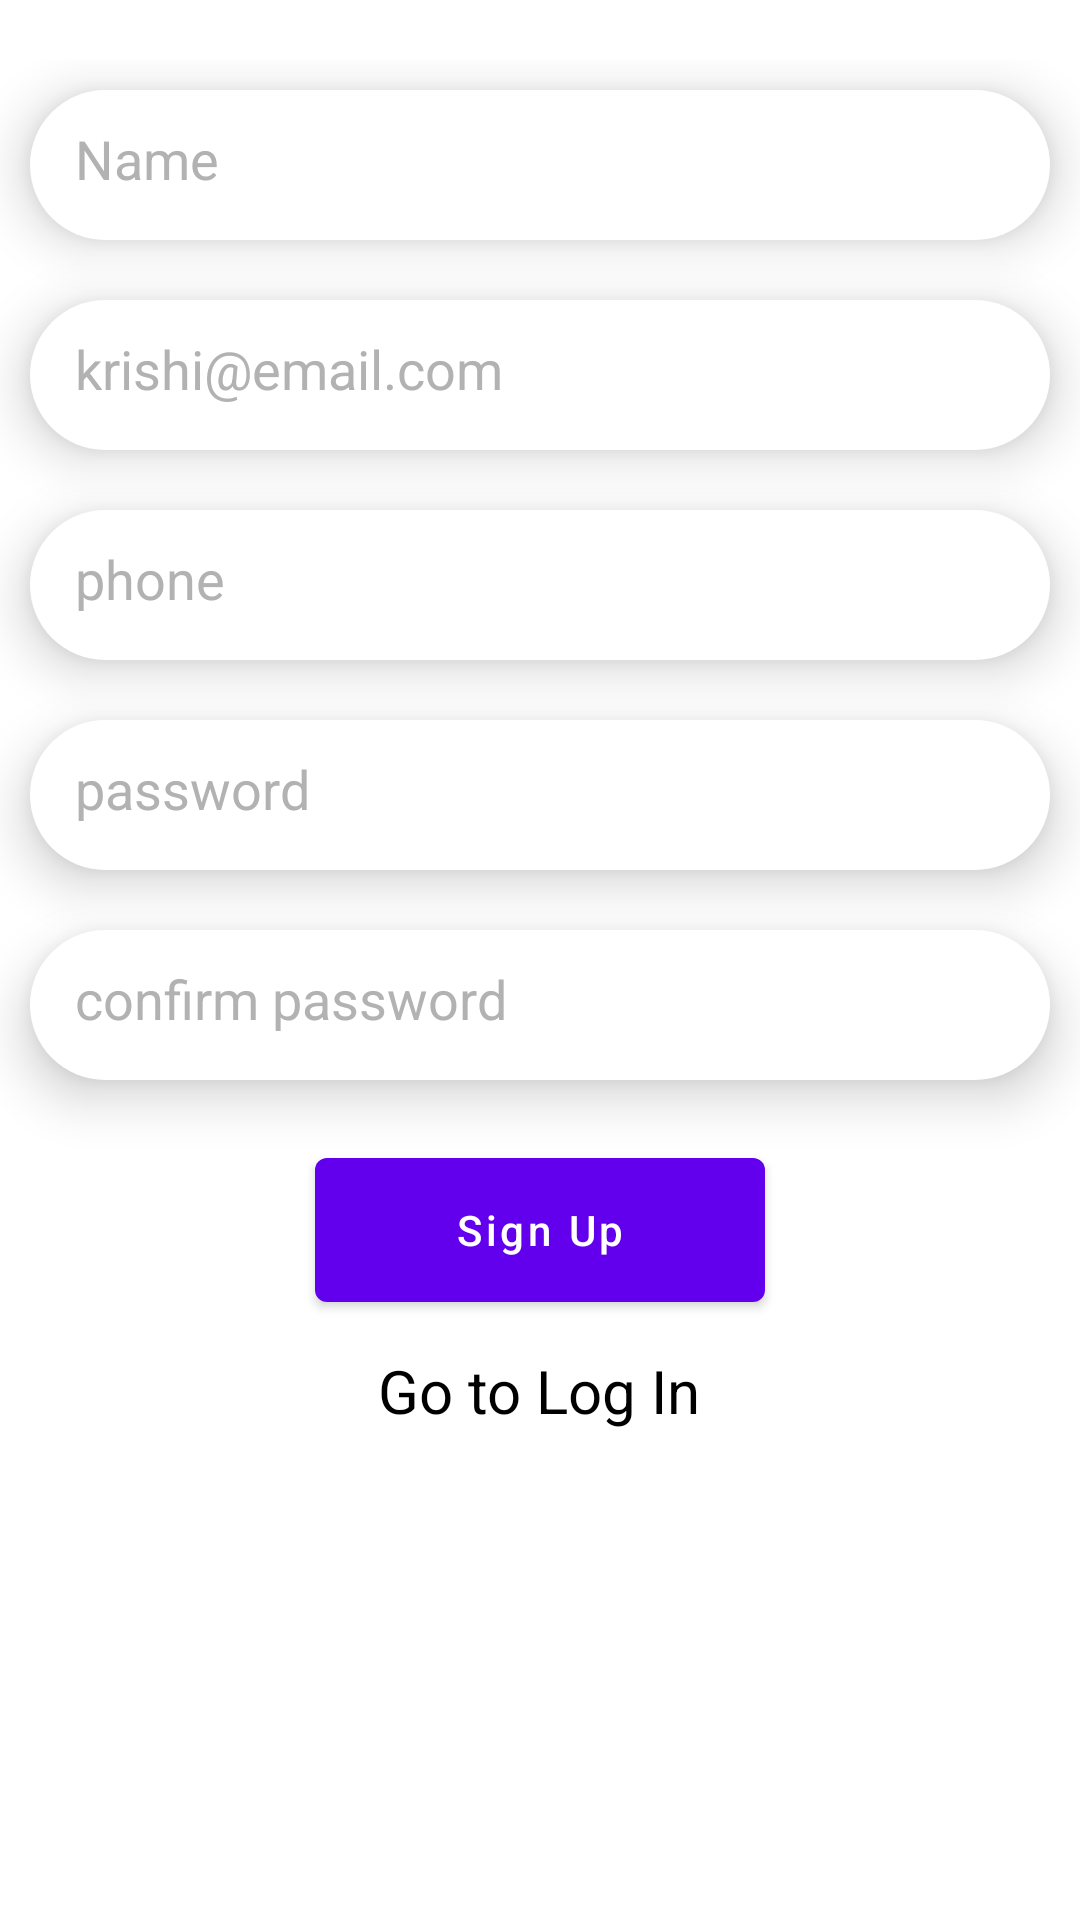

Layout XML and referenced resources for this Android screen:
<!-- AndroidManifest.xml: application theme Theme.Major -->
<!-- res/layout/activity_sign_up.xml -->
<?xml version="1.0" encoding="utf-8"?>
<LinearLayout xmlns:android="http://schemas.android.com/apk/res/android"
    xmlns:app="http://schemas.android.com/apk/res-auto"
    xmlns:tools="http://schemas.android.com/tools"
    android:layout_width="match_parent"
    android:layout_height="match_parent"
    android:orientation="vertical"
    tools:context=".SignUpActivity">

    <ScrollView
        android:layout_width="match_parent"
        android:layout_height="match_parent">

        <LinearLayout
            android:layout_width="match_parent"
            android:layout_height="match_parent"
            android:orientation="vertical"
            android:layout_marginTop="20dp"
            >

            <EditText
                android:layout_width="match_parent"
                android:layout_height="50dp"
                android:hint="Name"
                android:layout_margin="10dp"
                android:background="@drawable/rectangle"
                android:drawableLeft="@drawable/ic_baseline_person_24"
                android:padding="15dp"
                android:textColorHint="@color/light_grey"
                android:drawablePadding="10dp"
                android:inputType="textEmailAddress"
                android:elevation="10dp"
                />

            <EditText
                android:layout_width="match_parent"
                android:layout_height="50dp"
                android:hint="krishi@email.com"
                android:layout_margin="10dp"
                android:background="@drawable/rectangle"
                android:drawableLeft="@drawable/ic_baseline_person_24"
                android:padding="15dp"
                android:textColorHint="@color/light_grey"
                android:drawablePadding="10dp"
                android:inputType="textEmailAddress"
                android:elevation="10dp"
                />

            <EditText
                android:layout_width="match_parent"
                android:layout_height="50dp"
                android:hint="phone"
                android:layout_margin="10dp"
                android:background="@drawable/rectangle"
                android:drawableLeft="@drawable/ic_baseline_person_24"
                android:padding="15dp"
                android:textColorHint="@color/light_grey"
                android:drawablePadding="10dp"
                android:inputType="textEmailAddress"
                android:elevation="10dp"
                />
            <EditText
                android:layout_width="match_parent"
                android:layout_height="50dp"
                android:hint="password"
                android:layout_margin="10dp"
                android:background="@drawable/rectangle"
                android:drawableLeft="@drawable/ic_baseline_person_24"
                android:padding="15dp"
                android:textColorHint="@color/light_grey"
                android:drawablePadding="10dp"
                android:inputType="textEmailAddress"
                android:elevation="10dp"
                />
            <EditText
                android:layout_width="match_parent"
                android:layout_height="50dp"
                android:hint="confirm password"
                android:layout_margin="10dp"
                android:background="@drawable/rectangle"
                android:drawableLeft="@drawable/ic_baseline_person_24"
                android:padding="15dp"
                android:textColorHint="@color/light_grey"
                android:drawablePadding="10dp"
                android:inputType="textEmailAddress"
                android:elevation="10dp"
                />

            <com.google.android.material.button.MaterialButton
                android:layout_width="150dp"
                android:layout_height="60dp"
                android:layout_gravity="center_horizontal"
                android:layout_margin="10dp"
                android:text="Sign Up"
                android:textAllCaps="false"
                />

            <TextView
                android:layout_width="wrap_content"
                android:layout_height="wrap_content"
                android:text="Go to Log In"
                android:textColor="@color/black"
                android:textSize="20sp"
                android:layout_gravity="center_horizontal"
                />

        </LinearLayout>

    </ScrollView>

</LinearLayout>
<!-- resources referenced by this layout -->
<resources>
  <color name="black">#FF000000</color>
  <color name="light_grey">#B2B2B2</color>
  <!-- drawable rectangle (drawable) -->
  <?xml version="1.0" encoding="utf-8"?>
  <shape xmlns:android="http://schemas.android.com/apk/res/android">
      <corners android:radius="50dp" />
      <solid android:color="#ffffffff" />
  </shape>
  <style name="Theme.Major" parent="Theme.MaterialComponents.DayNight.DarkActionBar">
          
          <item name="colorPrimary">@color/purple_500</item>
          <item name="colorPrimaryVariant">@color/purple_700</item>
          <item name="colorOnPrimary">@color/white</item>
          
          <item name="colorSecondary">@color/teal_200</item>
          <item name="colorSecondaryVariant">@color/teal_700</item>
          <item name="colorOnSecondary">@color/black</item>
          
          <item name="android:statusBarColor">?attr/colorPrimaryVariant</item>
          
      </style>
  <color name="purple_500">#FF6200EE</color>
  <color name="purple_700">#FF3700B3</color>
  <color name="white">#FFFFFFFF</color>
  <color name="teal_200">#FF03DAC5</color>
  <color name="teal_700">#FF018786</color>
</resources>
